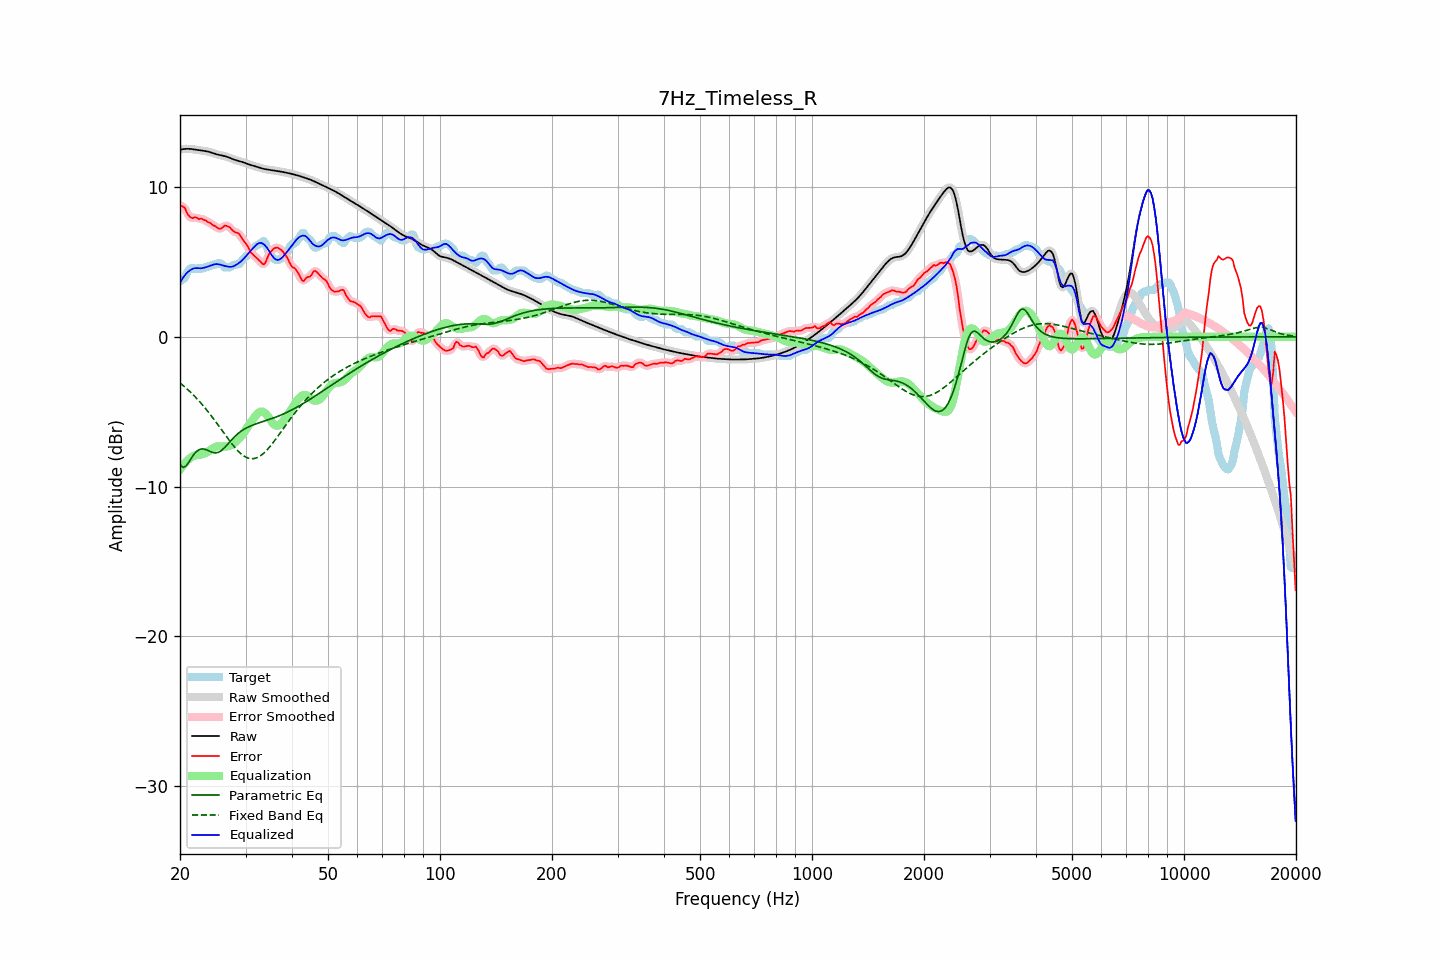

The file beside this chart, header and first rows:
frequency, raw, error, smoothed, error_smoothed, equalization, parametric_eq, fixed_band_eq, equalized_raw, equalized_smoothed, target
20.00, 12.49, 8.76, 12.49, 8.78, -8.88, -8.53, -3.08, 3.60, 3.60, 3.72
20.20, 12.51, 8.74, 12.51, 8.74, -8.72, -8.63, -3.17, 3.79, 3.79, 3.77
20.40, 12.53, 8.67, 12.53, 8.66, -8.57, -8.73, -3.26, 3.96, 3.96, 3.86
20.61, 12.54, 8.62, 12.54, 8.55, -8.44, -8.67, -3.35, 4.11, 4.10, 3.93
20.81, 12.55, 8.35, 12.55, 8.37, -8.32, -8.60, -3.44, 4.23, 4.23, 4.20
21.02, 12.55, 8.15, 12.55, 8.18, -8.21, -8.44, -3.54, 4.34, 4.34, 4.40
21.23, 12.55, 8.02, 12.55, 8.02, -8.12, -8.29, -3.64, 4.42, 4.42, 4.53
21.44, 12.54, 7.95, 12.54, 7.95, -8.04, -8.12, -3.75, 4.49, 4.49, 4.58
21.66, 12.52, 7.92, 12.52, 7.94, -7.97, -7.95, -3.85, 4.55, 4.55, 4.60
21.87, 12.50, 7.97, 12.50, 7.95, -7.93, -7.81, -3.96, 4.58, 4.58, 4.53
22.09, 12.49, 7.97, 12.49, 7.94, -7.90, -7.68, -4.07, 4.59, 4.59, 4.52
22.31, 12.47, 7.91, 12.47, 7.92, -7.89, -7.60, -4.19, 4.58, 4.58, 4.56
22.54, 12.46, 7.85, 12.46, 7.89, -7.88, -7.53, -4.30, 4.57, 4.57, 4.61
22.76, 12.44, 7.91, 12.44, 7.87, -7.87, -7.50, -4.43, 4.57, 4.57, 4.53
22.99, 12.43, 7.86, 12.43, 7.85, -7.84, -7.48, -4.55, 4.59, 4.59, 4.57
23.22, 12.41, 7.79, 12.41, 7.82, -7.80, -7.50, -4.68, 4.61, 4.61, 4.62
23.45, 12.40, 7.77, 12.39, 7.75, -7.75, -7.53, -4.81, 4.64, 4.64, 4.62
23.69, 12.37, 7.69, 12.37, 7.70, -7.70, -7.57, -4.94, 4.68, 4.68, 4.68
23.92, 12.35, 7.63, 12.35, 7.64, -7.63, -7.62, -5.07, 4.71, 4.71, 4.72
24.16, 12.32, 7.59, 12.32, 7.57, -7.56, -7.67, -5.21, 4.76, 4.75, 4.72
24.40, 12.28, 7.49, 12.28, 7.51, -7.49, -7.71, -5.35, 4.80, 4.80, 4.79
24.65, 12.24, 7.42, 12.24, 7.44, -7.41, -7.74, -5.50, 4.83, 4.83, 4.82
24.89, 12.21, 7.39, 12.21, 7.36, -7.36, -7.76, -5.64, 4.85, 4.85, 4.82
25.14, 12.18, 7.30, 12.18, 7.29, -7.33, -7.74, -5.79, 4.85, 4.85, 4.88
25.39, 12.15, 7.23, 12.15, 7.24, -7.31, -7.71, -5.93, 4.84, 4.84, 4.92
25.65, 12.13, 7.22, 12.13, 7.22, -7.31, -7.65, -6.08, 4.82, 4.82, 4.91
25.91, 12.10, 7.26, 12.11, 7.28, -7.32, -7.58, -6.23, 4.79, 4.79, 4.85
26.16, 12.08, 7.34, 12.08, 7.35, -7.33, -7.48, -6.38, 4.76, 4.75, 4.74
26.43, 12.06, 7.44, 12.06, 7.40, -7.33, -7.37, -6.53, 4.73, 4.73, 4.62
26.69, 12.02, 7.40, 12.02, 7.42, -7.32, -7.25, -6.68, 4.70, 4.70, 4.62
26.96, 11.99, 7.37, 11.99, 7.37, -7.31, -7.13, -6.82, 4.68, 4.68, 4.62
27.23, 11.94, 7.31, 11.94, 7.29, -7.27, -7.01, -6.97, 4.67, 4.67, 4.63
27.50, 11.90, 7.18, 11.90, 7.19, -7.23, -6.89, -7.11, 4.67, 4.67, 4.72
27.77, 11.86, 7.08, 11.86, 7.09, -7.16, -6.78, -7.24, 4.70, 4.70, 4.78
28.05, 11.82, 6.99, 11.82, 7.01, -7.07, -6.66, -7.37, 4.74, 4.75, 4.82
28.33, 11.78, 6.96, 11.78, 6.97, -6.98, -6.56, -7.49, 4.81, 4.81, 4.82
28.62, 11.75, 6.93, 11.75, 6.92, -6.88, -6.47, -7.61, 4.88, 4.88, 4.82
28.90, 11.72, 6.85, 11.72, 6.82, -6.77, -6.38, -7.71, 4.95, 4.95, 4.87
29.19, 11.69, 6.67, 11.69, 6.68, -6.65, -6.30, -7.81, 5.04, 5.04, 5.02
29.48, 11.66, 6.49, 11.66, 6.52, -6.51, -6.23, -7.90, 5.14, 5.14, 5.16
29.78, 11.62, 6.35, 11.62, 6.36, -6.36, -6.16, -7.98, 5.26, 5.26, 5.27
30.08, 11.58, 6.23, 11.58, 6.22, -6.20, -6.10, -8.03, 5.38, 5.38, 5.35
30.38, 11.54, 6.07, 11.54, 6.04, -6.03, -6.05, -8.09, 5.51, 5.51, 5.47
30.68, 11.50, 5.85, 11.50, 5.85, -5.87, -6.00, -8.12, 5.64, 5.64, 5.66
30.99, 11.47, 5.63, 11.47, 5.67, -5.72, -5.95, -8.14, 5.75, 5.75, 5.84
31.30, 11.44, 5.54, 11.44, 5.53, -5.57, -5.90, -8.14, 5.87, 5.87, 5.90
31.61, 11.41, 5.43, 11.41, 5.42, -5.42, -5.86, -8.13, 5.98, 5.98, 5.97
31.93, 11.37, 5.33, 11.37, 5.33, -5.28, -5.82, -8.11, 6.09, 6.09, 6.05
32.24, 11.34, 5.23, 11.34, 5.23, -5.15, -5.79, -8.07, 6.19, 6.19, 6.11
32.57, 11.30, 5.13, 11.30, 5.13, -5.06, -5.75, -8.01, 6.25, 6.25, 6.18
32.89, 11.27, 5.03, 11.27, 5.00, -5.00, -5.71, -7.95, 6.27, 6.27, 6.24
33.22, 11.24, 4.91, 11.24, 4.90, -4.99, -5.68, -7.87, 6.25, 6.25, 6.33
33.55, 11.21, 4.82, 11.21, 4.87, -5.03, -5.65, -7.78, 6.18, 6.19, 6.39
33.89, 11.19, 4.92, 11.19, 4.96, -5.10, -5.61, -7.68, 6.09, 6.09, 6.27
34.23, 11.17, 5.18, 11.17, 5.16, -5.22, -5.58, -7.57, 5.96, 5.96, 6.00
34.57, 11.16, 5.43, 11.16, 5.40, -5.36, -5.54, -7.45, 5.80, 5.80, 5.72
34.92, 11.14, 5.61, 11.14, 5.60, -5.51, -5.50, -7.32, 5.63, 5.63, 5.53
35.27, 11.13, 5.73, 11.13, 5.75, -5.67, -5.47, -7.19, 5.46, 5.46, 5.40
35.62, 11.11, 5.86, 11.11, 5.85, -5.80, -5.43, -7.05, 5.31, 5.31, 5.25
35.97, 11.09, 5.93, 11.10, 5.93, -5.89, -5.39, -6.91, 5.20, 5.20, 5.17
... 635 more rows
